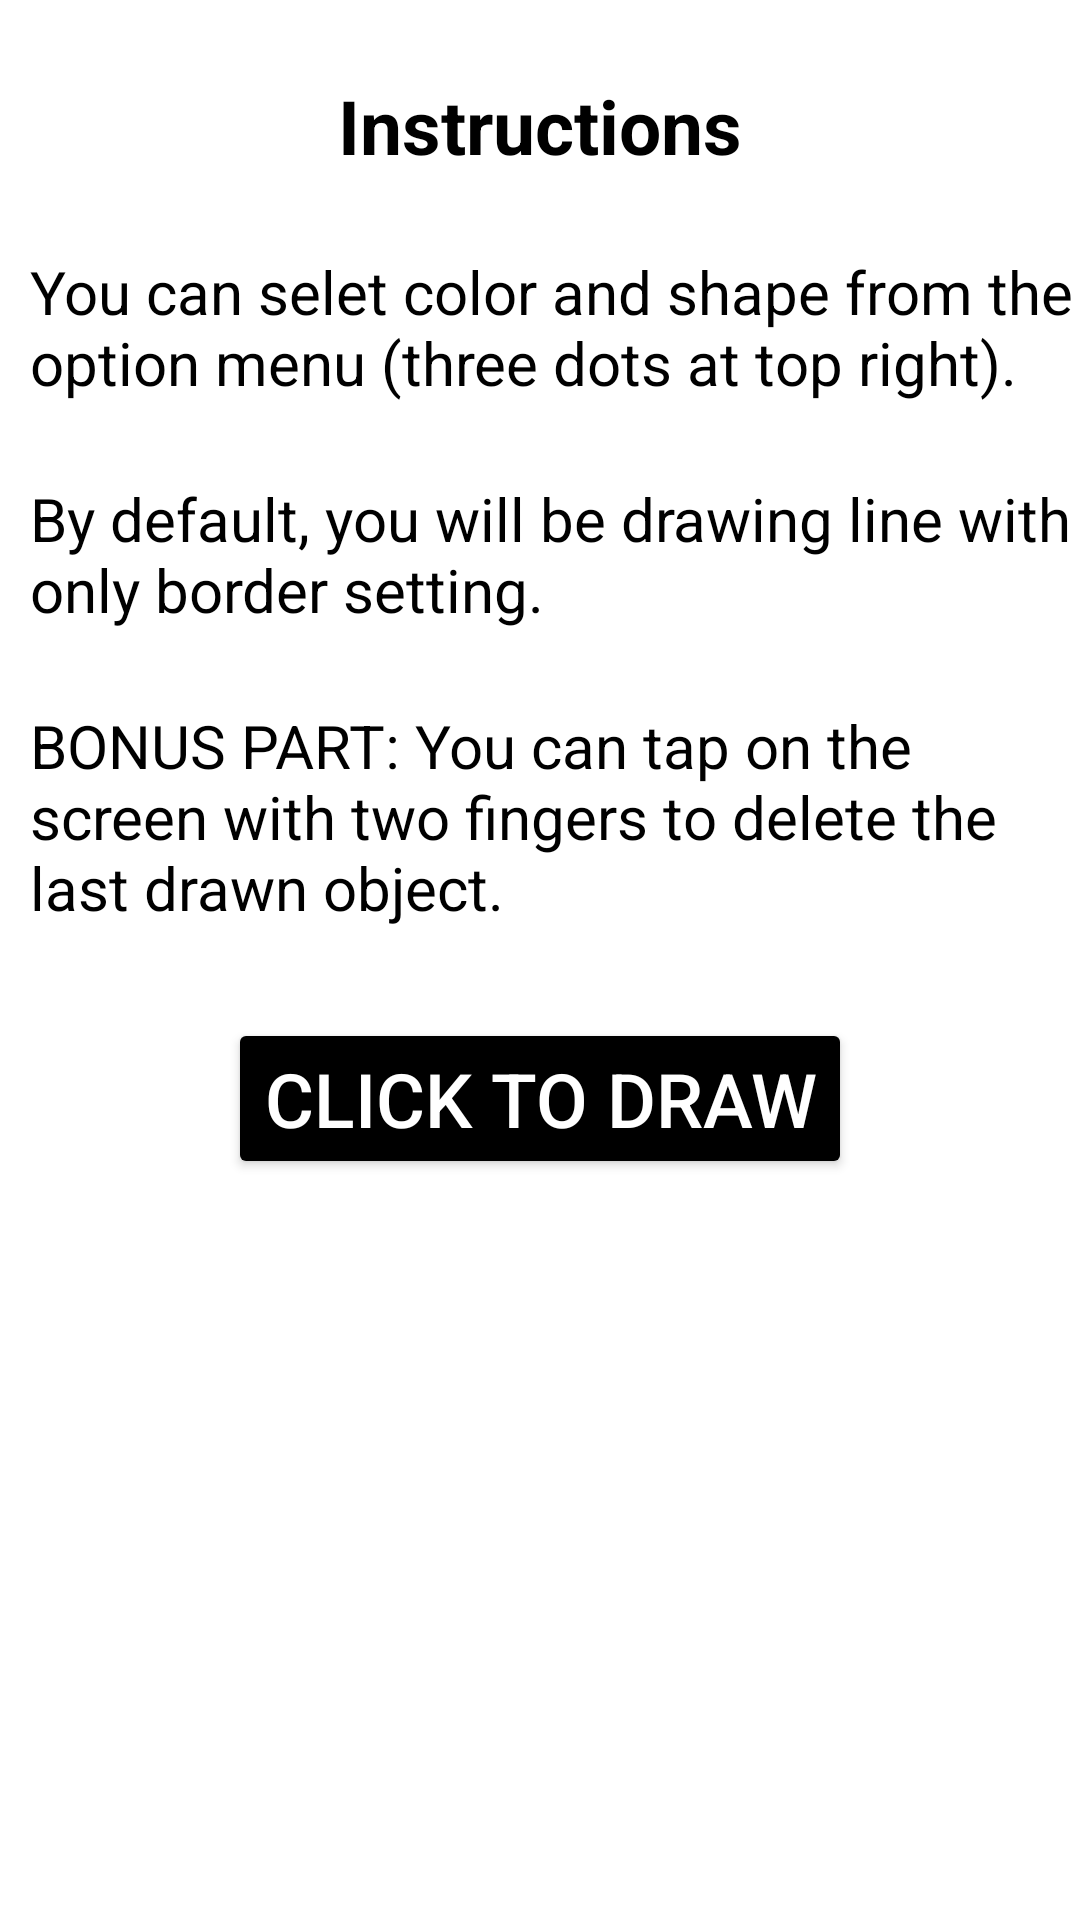

Here is an Android app screen rendered from its layout file. Give the layout XML and the strings, colors and styles it references.
<!-- AndroidManifest.xml: application theme Theme.GestureDetection -->
<!-- res/layout/activity_instruction.xml -->
<?xml version="1.0" encoding="utf-8"?>
<ScrollView xmlns:android="http://schemas.android.com/apk/res/android"
    xmlns:app="http://schemas.android.com/apk/res-auto"
    xmlns:tools="http://schemas.android.com/tools"
    android:layout_width="match_parent"
    android:layout_height="match_parent"
    tools:context=".Instruction">

    <RelativeLayout
        android:layout_width="match_parent"
        android:layout_height="match_parent">

        <TextView
            android:id="@+id/instructionsHeader"
            android:layout_width="wrap_content"
            android:layout_height="wrap_content"
            android:layout_centerHorizontal="true"
            android:layout_marginLeft="10dp"
            android:layout_marginTop="25dp"
            android:background="#FFFFFF"
            android:text="Instructions"
            android:textAlignment="center"
            android:textColor="@color/black"
            android:textSize="25sp"
            android:textStyle="bold" />

        <TextView
            android:id="@+id/text1"
            android:layout_width="wrap_content"
            android:layout_height="wrap_content"
            android:layout_below="@id/instructionsHeader"
            android:background="#FFFFFF"
            android:layout_marginLeft="10dp"
            android:layout_marginTop="25dp"
            android:text="You can selet color and shape from the option menu (three dots at top right)."
            android:textAlignment="textStart"
            android:textColor="@color/black"
            android:textSize="20sp">

        </TextView>

        <TextView
            android:id="@+id/text2"
            android:layout_width="wrap_content"
            android:layout_height="wrap_content"
            android:layout_below="@id/text1"
            android:background="#FFFFFF"
            android:layout_marginLeft="10dp"
            android:layout_marginTop="25dp"
            android:text="By default, you will be drawing line with only border setting."
            android:textAlignment="textStart"
            android:textColor="@color/black"
            android:textSize="20sp">

        </TextView>

        <TextView
            android:id="@+id/text3"
            android:layout_width="wrap_content"
            android:layout_height="wrap_content"
            android:layout_below="@+id/text2"
            android:background="#FFFFFF"
            android:layout_marginLeft="10dp"
            android:layout_marginTop="25dp"
            android:text="BONUS PART: You can tap on the screen with two fingers to delete the last drawn object."
            android:textAlignment="textStart"
            android:textColor="@color/black"
            android:textSize="20sp">

        </TextView>

        <Button
            android:id="@+id/buttonAccept"
            android:layout_width="wrap_content"
            android:layout_height="wrap_content"
            android:layout_below="@id/text3"
            android:layout_centerHorizontal="true"
            android:layout_marginTop="30dp"
            android:backgroundTint="@color/black"
            android:text="Click to Draw"
            android:textAlignment="center"
            android:textColor="@color/white"
            android:textSize="25sp" />


    </RelativeLayout>

</ScrollView>
<!-- resources referenced by this layout -->
<resources>
  <style name="Theme.GestureDetection" parent="Theme.MaterialComponents.DayNight.DarkActionBar">
          
          <item name="colorPrimary">@color/purple_500</item>
          <item name="colorPrimaryVariant">@color/purple_700</item>
          <item name="colorOnPrimary">@color/white</item>
          
          <item name="colorSecondary">@color/teal_200</item>
          <item name="colorSecondaryVariant">@color/teal_700</item>
          <item name="colorOnSecondary">@color/black</item>
          
          <item name="android:statusBarColor" tools:targetApi="l">?attr/colorPrimaryVariant</item>
          
      </style>
  <!-- not gathered from this repository: default colours our renderer supplied (Android Studio template values) -->
  <color name="purple_500">#FF6200EE</color>
  <color name="purple_700">#FF3700B3</color>
  <color name="teal_200">#FF03DAC5</color>
  <color name="teal_700">#FF018786</color>
  <color name="black">#FF000000</color>
  <color name="white">#FFFFFFFF</color>
</resources>
